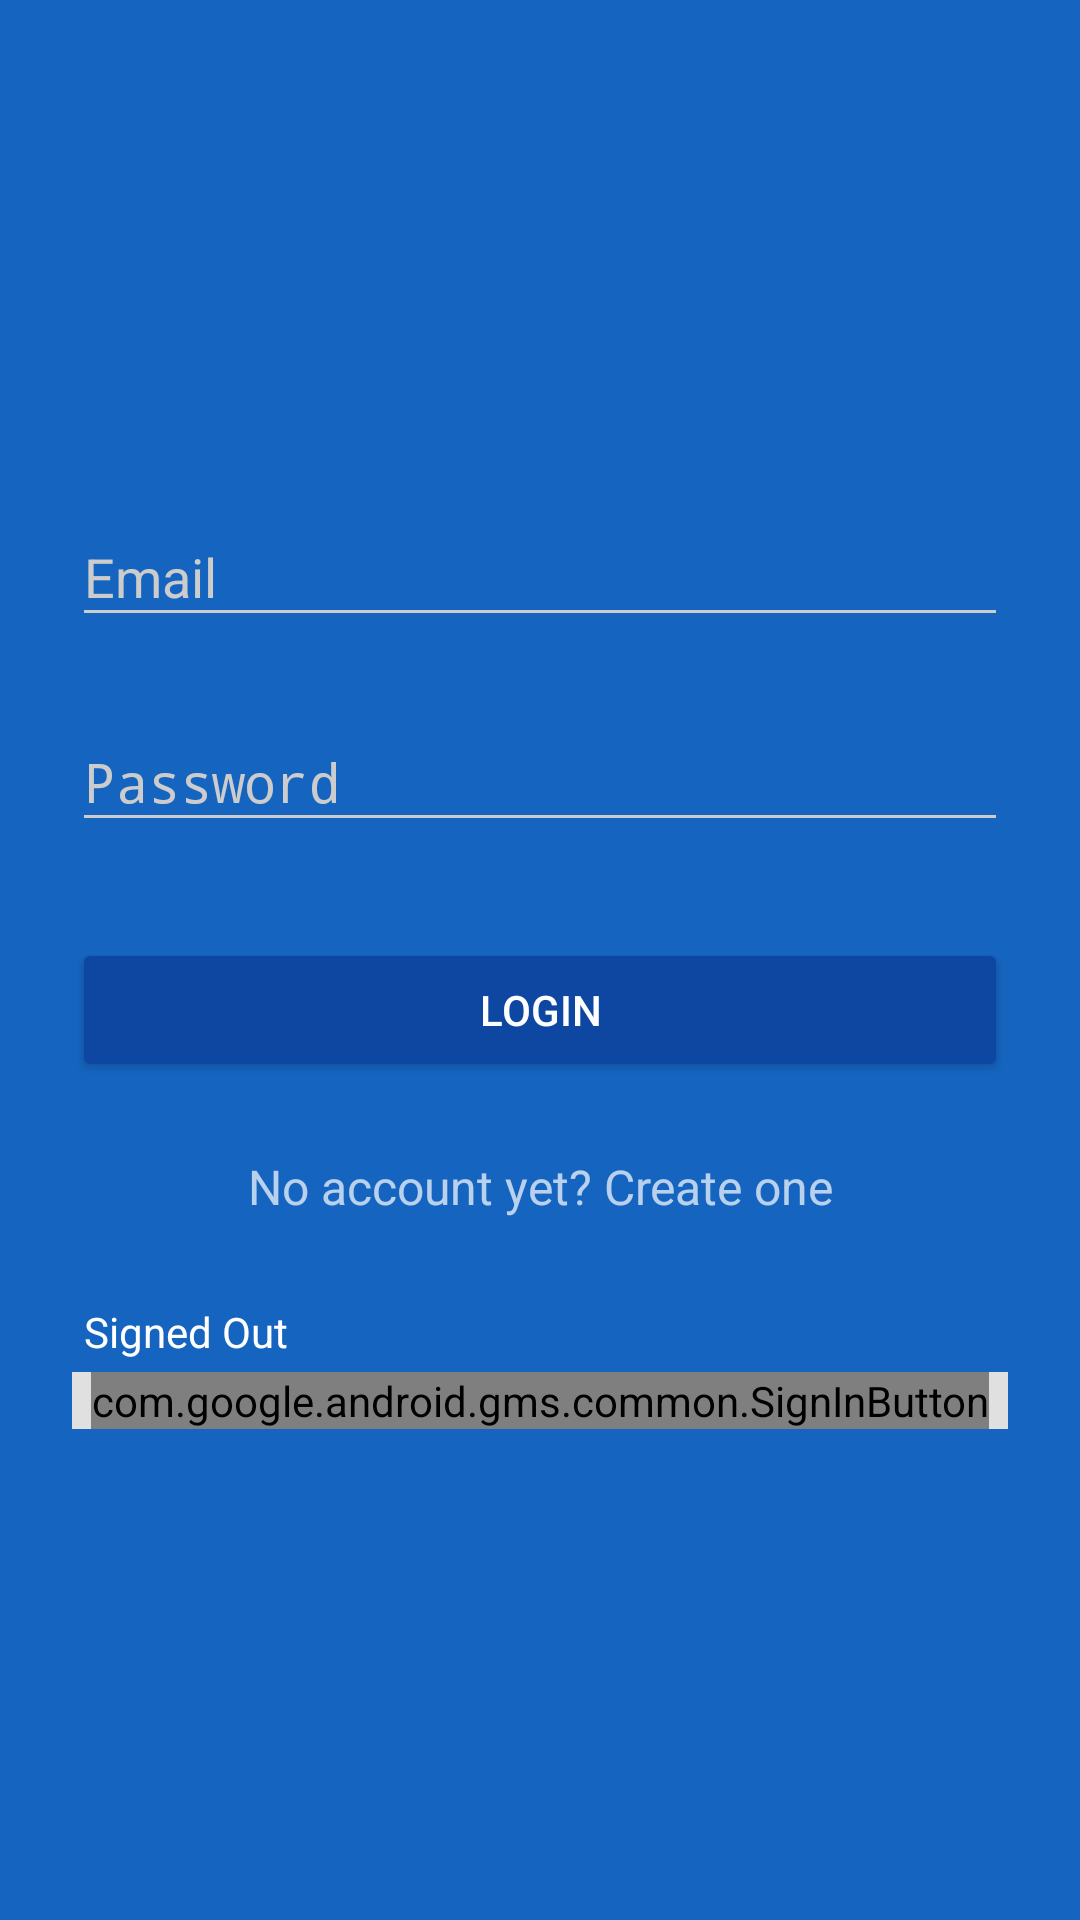

The Android layout XML behind this screen, and the referenced resources:
<!-- AndroidManifest.xml: activity theme AppTheme.Dark -->
<!-- res/layout/activity_login.xml -->
<?xml version="1.0" encoding="utf-8"?>
<ScrollView xmlns:android="http://schemas.android.com/apk/res/android"
    android:layout_width="fill_parent"
    android:layout_height="fill_parent"
    xmlns:tools="http://schemas.android.com/tools"
    android:fitsSystemWindows="true">

    <LinearLayout
        android:layout_width="match_parent"
        android:layout_height="wrap_content"
        android:paddingTop="56dp"
        android:paddingLeft="24dp"
        android:paddingRight="24dp"
        android:weightSum="1"
        android:baselineAligned="false"
        android:orientation="vertical">

        <ImageView android:src="@drawable/logo"
            android:layout_width="wrap_content"
            android:layout_height="72dp"
            android:layout_marginBottom="24dp"
            android:layout_gravity="center_horizontal" />

        
        <android.support.design.widget.TextInputLayout
            android:layout_width="match_parent"
            android:layout_height="wrap_content"
            android:layout_marginTop="8dp"
            android:layout_marginBottom="8dp">
            <EditText android:id="@+id/input_email"
                android:layout_width="match_parent"
                android:layout_height="wrap_content"
                android:inputType="textEmailAddress"
                android:hint="Email" />
        </android.support.design.widget.TextInputLayout>

        
        <android.support.design.widget.TextInputLayout
            android:layout_width="match_parent"
            android:layout_height="wrap_content"
            android:layout_marginTop="8dp"
            android:layout_marginBottom="8dp">
            <EditText android:id="@+id/input_password"
                android:layout_width="match_parent"
                android:layout_height="wrap_content"
                android:inputType="textPassword"
                android:hint="Password"/>
        </android.support.design.widget.TextInputLayout>

        <android.support.v7.widget.AppCompatButton
            android:id="@+id/btn_login"
            android:layout_width="fill_parent"
            android:layout_height="wrap_content"
            android:layout_marginBottom="24dp"
            android:layout_marginTop="24dp"
            android:padding="12dp"
            android:text="Login" />

        <TextView android:id="@+id/link_signup"
            android:layout_width="fill_parent"
            android:layout_height="wrap_content"
            android:layout_marginBottom="24dp"
            android:text="No account yet? Create one"
            android:gravity="center"
            android:textSize="16dip"/>

        <TextView
            android:id="@+id/status"
            style="@style/ThemeOverlay.MyTextDetail"
            android:text="@string/signed_out"
            android:layout_width="wrap_content"
            android:layout_height="wrap_content" />

        <RelativeLayout
            android:layout_width="fill_parent"
            android:layout_height="0dp"
            android:layout_weight="1"
            android:background="@color/grey_300">

            <com.google.android.gms.common.SignInButton
                android:id="@+id/sign_in_button"
                android:layout_width="wrap_content"
                android:layout_height="wrap_content"
                android:layout_centerInParent="true"
                android:visibility="visible"
                tools:visibility="gone" />

            <LinearLayout
                android:id="@+id/sign_out_and_disconnect"
                android:layout_width="fill_parent"
                android:layout_height="wrap_content"
                android:layout_centerInParent="true"
                android:orientation="horizontal"
                android:paddingLeft="16dp"
                android:paddingRight="16dp"
                android:visibility="gone"
                tools:visibility="visible">

                <Button
                    android:id="@+id/sign_out_button"
                    android:layout_width="0dp"
                    android:layout_height="wrap_content"
                    android:layout_weight="1"
                    android:text="@string/sign_out"
                    android:theme="@style/ThemeOverlay.MyDarkButton" />

                <Button
                    android:id="@+id/disconnect_button"
                    android:layout_width="0dp"
                    android:layout_height="wrap_content"
                    android:layout_weight="1"
                    android:text="@string/disconnect"
                    android:theme="@style/ThemeOverlay.MyDarkButton" />
            </LinearLayout>

        </RelativeLayout>

    </LinearLayout>

</ScrollView>
<!-- resources referenced by this layout -->
<resources>
  <color name="grey_300">#E0E0E0</color>
  <string name="disconnect">Disconnect</string>
  <string name="sign_out">Sign Out</string>
  <string name="signed_out">Signed Out</string>
  <style name="ThemeOverlay.MyDarkButton" parent="ThemeOverlay.AppCompat.Dark">
          <item name="colorButtonNormal">@color/colorAccent</item>
          <item name="android:layout_marginRight">4dp</item>
          <item name="android:layout_marginLeft">4dp</item>
          <item name="android:textColor">@android:color/white</item>
      </style>
  <style name="ThemeOverlay.MyTextDetail" parent="AppTheme">
          <item name="android:layout_width">wrap_content</item>
          <item name="android:layout_height">wrap_content</item>
          <item name="android:fadeScrollbars">true</item>
          <item name="android:gravity">center</item>
          <item name="android:maxLines">5</item>
          <item name="android:padding">4dp</item>
          <item name="android:scrollbars">vertical</item>
          <item name="android:textSize">14sp</item>
      </style>
  <style name="AppTheme.Dark" parent="Theme.AppCompat.NoActionBar">
          <item name="colorPrimary">@color/primary</item>
          <item name="colorPrimaryDark">@color/primary_dark</item>
          <item name="colorAccent">@color/accent</item>
  
          <item name="android:windowBackground">@color/primary</item>
  
          <item name="colorControlNormal">@color/iron</item>
          <item name="colorControlActivated">@color/white</item>
          <item name="colorControlHighlight">@color/white</item>
          <item name="android:textColorHint">@color/iron</item>
  
          <item name="colorButtonNormal">@color/primary_darker</item>
          <item name="android:colorButtonNormal">@color/primary_darker</item>
      </style>
  <color name="colorAccent">#FFA000</color>
  <style name="AppTheme" parent="Theme.AppCompat.Light.DarkActionBar">
          
          <item name="colorPrimary">@color/primary</item>
          <item name="colorPrimaryDark">@color/primary_dark</item>
          <item name="colorAccent">@color/accent</item>
      </style>
  <color name="primary">#1565C0</color>
  <color name="primary_dark">#9d46ff</color>
  <color name="accent">#FFFFFF</color>
  <color name="iron">#CCCCCC</color>
  <color name="white">#FFFFFF</color>
  <color name="primary_darker">#0D47A1</color>
</resources>
